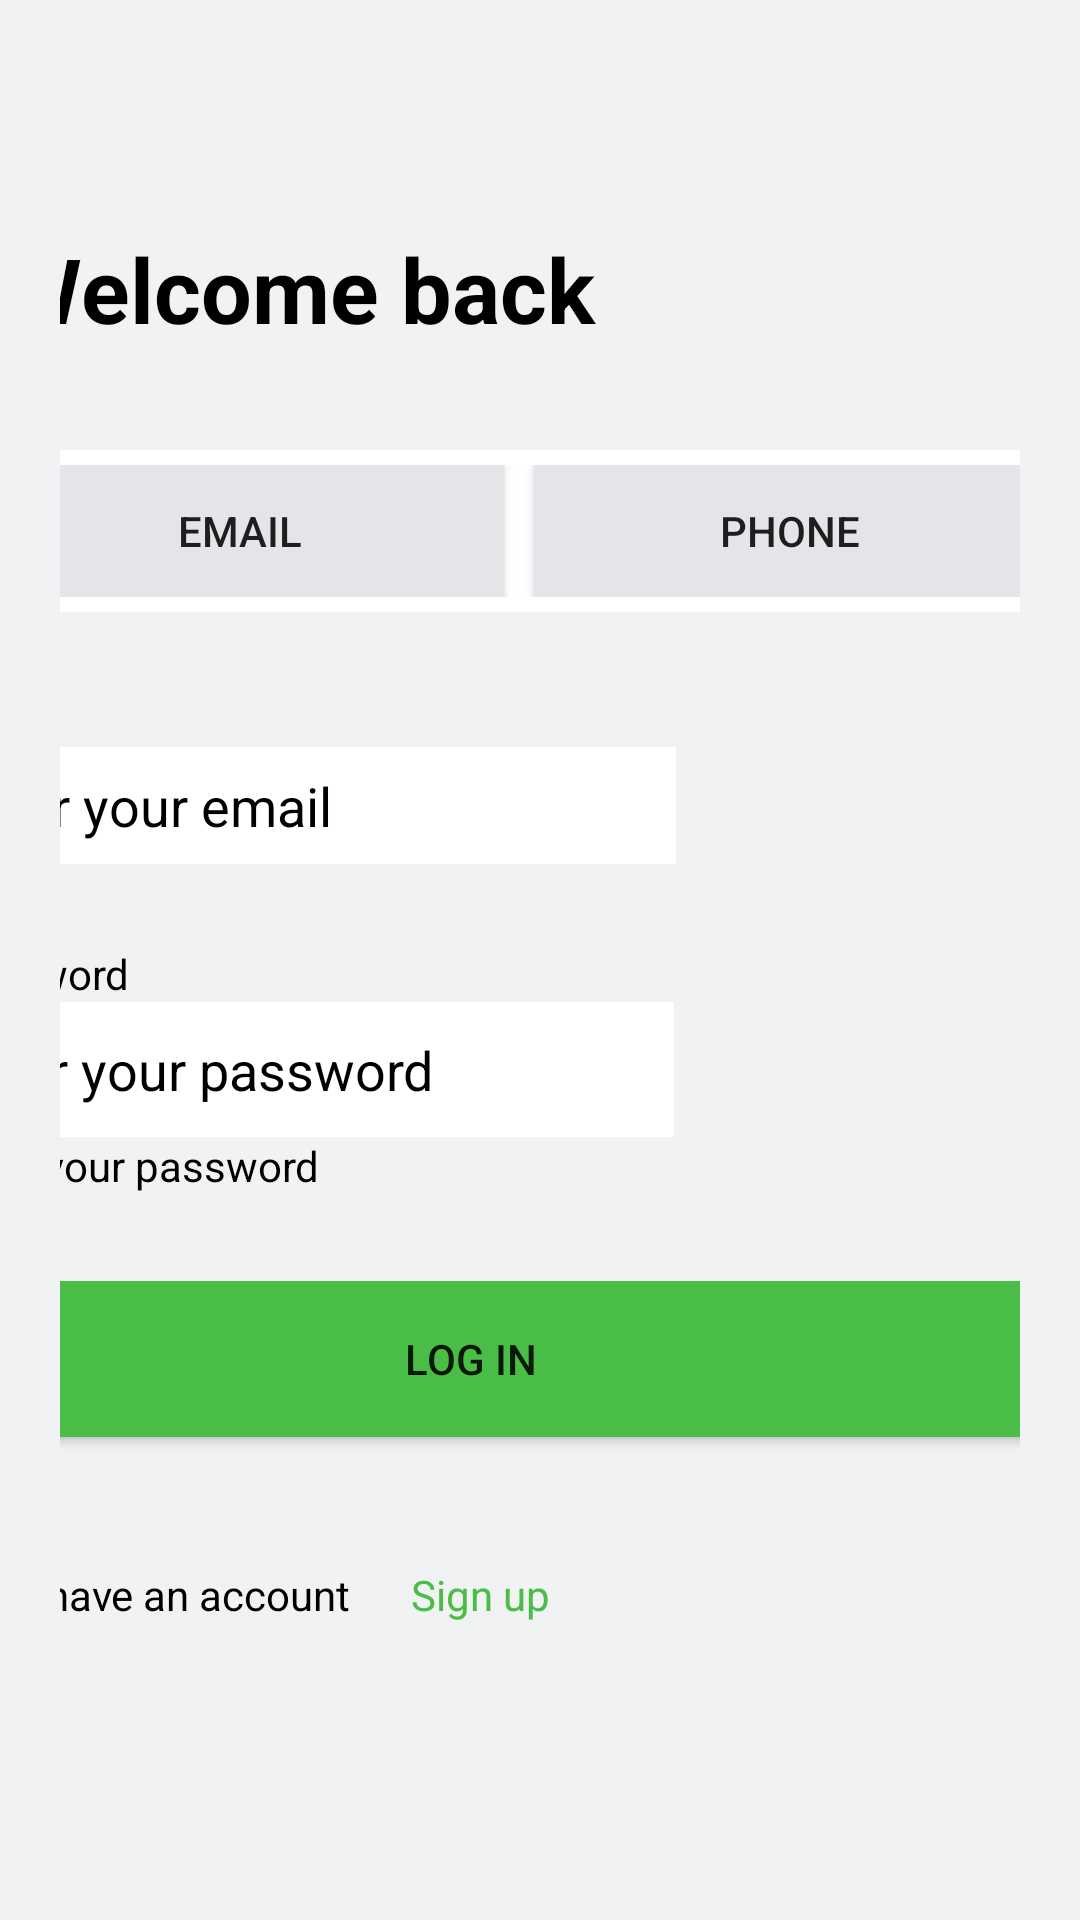

Reconstruct the res/layout file that produces this screen, plus the resources it refers to.
<!-- AndroidManifest.xml: application theme Theme.SaveEasy -->
<!-- res/layout/fragment_sing_in.xml -->
<?xml version="1.0" encoding="utf-8"?>
<FrameLayout xmlns:android="http://schemas.android.com/apk/res/android"
    xmlns:app="http://schemas.android.com/apk/res-auto"
    xmlns:tools="http://schemas.android.com/tools"
    android:layout_width="match_parent"
    android:layout_height="match_parent"
    android:background="?attr/fullscreenBackgroundColor"
    android:theme="@style/ThemeOverlay.SaveEasy.FullscreenContainer"
    tools:context=".ui.signin.SingInFragment">


    <FrameLayout
        android:layout_width="match_parent"
        android:layout_height="match_parent"
        android:fitsSystemWindows="true"
        android:background="@color/gray50"
        tools:ignore="UselessParent">

        <androidx.constraintlayout.widget.ConstraintLayout
            android:layout_width="match_parent"
            android:layout_height="679dp"
            android:id="@+id/signin_ConsLayControls"
            android:paddingHorizontal="20dp">


            <TextView
                android:id="@+id/signInHeader"
                android:layout_width="379dp"
                android:layout_height="42dp"
                android:layout_marginTop="76dp"
                android:paddingHorizontal="10dp"
                android:text="@string/welcome_back"
                android:textAlignment="textStart"
                android:textColor="@color/black"
                android:textSize="30sp"
                android:textStyle="bold"
                app:layout_constraintEnd_toEndOf="parent"
                app:layout_constraintStart_toStartOf="parent"
                app:layout_constraintTop_toTopOf="parent" />

            <LinearLayout
                android:id="@+id/primaryBtn"
                android:layout_width="385dp"
                android:layout_height="54dp"
                android:layout_marginTop="32dp"
                android:background="@color/white"
                android:orientation="horizontal"
                android:paddingHorizontal="10dp"
                android:paddingVertical="5dp"
                app:layout_constraintEnd_toEndOf="parent"
                app:layout_constraintHorizontal_bias="0.4"
                app:layout_constraintStart_toStartOf="@+id/signInHeader"
                app:layout_constraintTop_toBottomOf="@+id/signInHeader">

                <Button
                    android:id="@+id/btn_email"
                    android:layout_width="176dp"
                    android:layout_height="44dp"
                    android:layout_marginHorizontal="5dp"
                    android:background="@color/gray100"
                    android:text="@string/email"
                    tools:layout_editor_absoluteY="136dp" />

                <Button
                    android:id="@+id/btn_phone"
                    android:layout_width="171dp"
                    android:layout_height="44dp"
                    android:layout_marginHorizontal="5dp"
                    android:background="@color/gray100"
                    android:text="@string/phone" />

            </LinearLayout>

            <LinearLayout
                android:id="@+id/emailLayout"
                android:layout_width="375dp"
                android:layout_height="71dp"
                android:layout_marginTop="20dp"
                android:orientation="vertical"
                app:layout_constraintEnd_toEndOf="parent"
                app:layout_constraintStart_toStartOf="@+id/primaryBtn"
                app:layout_constraintTop_toBottomOf="@+id/primaryBtn">

                <TextView
                    android:id="@+id/label_email"
                    android:layout_width="84dp"
                    android:layout_height="25dp"
                    android:paddingHorizontal="10dp"
                    android:text="@string/email"
                    android:textColor="@color/black"
                    tools:layout_editor_absoluteY="192dp" />

                <EditText
                    android:id="@+id/input_email"
                    android:layout_width="254dp"
                    android:layout_height="39dp"
                    android:autofillHints=""
                    android:background="@color/white"
                    android:ems="10"
                    android:hint="@string/enter_your_email"
                    android:inputType="textEmailAddress"
                    android:paddingHorizontal="10dp"
                    android:textColorHint="@color/black"
                    tools:layout_editor_absoluteY="217dp" />

            </LinearLayout>

            <LinearLayout
                android:id="@+id/passwordLayout"
                android:layout_width="371dp"
                android:layout_height="92dp"
                android:layout_marginTop="20dp"
                android:orientation="vertical"
                app:layout_constraintBaseline_toBottomOf="parent"
                app:layout_constraintEnd_toEndOf="parent"
                app:layout_constraintHorizontal_bias="0.416"

                app:layout_constraintStart_toStartOf="@+id/emailLayout"
                app:layout_constraintTop_toBottomOf="@+id/emailLayout">

                <TextView
                    android:id="@+id/label_password"
                    android:layout_width="wrap_content"
                    android:layout_height="wrap_content"
                    android:paddingHorizontal="10dp"
                    android:text="@string/password"
                    android:textColor="@color/black"
                    tools:ignore="TextViewEdits"
                    tools:layout_editor_absoluteY="273dp" />

                <EditText
                    android:id="@+id/input_password"
                    android:layout_width="254dp"
                    android:layout_height="45dp"
                    android:background="@color/white"
                    android:ems="10"
                    android:hint="@string/enter_your_password"
                    android:importantForAutofill="no"
                    android:inputType="textPassword"
                    android:paddingHorizontal="10dp"
                    android:textColorHint="@color/black"
                    tools:layout_editor_absoluteY="292dp" />


                <TextView
                    android:id="@+id/label_forgot"
                    android:layout_width="wrap_content"
                    android:layout_height="wrap_content"
                    android:text="@string/forgot_your_password"
                    android:textColor="@color/black"
                    tools:layout_editor_absoluteY="337dp" />

            </LinearLayout>

            <LinearLayout
                android:layout_width="377dp"
                android:layout_height="141dp"
                android:layout_marginTop="20dp"
                android:orientation="vertical"
                app:layout_constraintStart_toStartOf="@+id/passwordLayout"
                app:layout_constraintTop_toBottomOf="@+id/passwordLayout">


                <Button
                    android:id="@+id/btn_login"
                    android:layout_width="372dp"
                    android:layout_height="52dp"
                    android:layout_marginBottom="15dp"
                    android:background="@color/green500"
                    android:text="@string/log_in" />

                <LinearLayout
                    android:layout_width="match_parent"
                    android:layout_height="wrap_content"
                    android:layout_marginTop="28dp"
                    android:orientation="horizontal"
                    android:paddingHorizontal="10dp"

                    app:layout_constraintEnd_toEndOf="parent"
                    app:layout_constraintStart_toStartOf="parent">

                    <TextView
                        android:id="@+id/txt_account"
                        android:layout_width="wrap_content"
                        android:layout_height="wrap_content"
                        android:text="@string/don_t_have_an_account"
                        android:textColor="@color/black"
                        tools:layout_editor_absoluteY="420dp" />

                    <TextView
                        android:id="@+id/txt_signup"
                        android:layout_width="wrap_content"
                        android:layout_height="wrap_content"
                        android:layout_marginHorizontal="20dp"
                        android:text="@string/sign_up"
                        android:textColor="@color/green500"
                        tools:layout_editor_absoluteX="196dp" />
                </LinearLayout>
            </LinearLayout>

        </androidx.constraintlayout.widget.ConstraintLayout>

    </FrameLayout>
</FrameLayout>
<!-- resources referenced by this layout -->
<resources>
  <color name="black">#FF000000</color>
  <color name="gray100">#E3E5E8</color>
  <color name="gray50">#F1F2F4</color>
  <color name="green500">#49BD45</color>
  <color name="white">#FFFFFFFF</color>
  <string name="don_t_have_an_account">Don\'t have an account</string>
  <string name="email">Email</string>
  <string name="enter_your_email">Enter your email</string>
  <string name="enter_your_password">Enter your password</string>
  <string name="forgot_your_password">Forgot your password</string>
  <string name="log_in">Log In</string>
  <string name="password">Password</string>
  <string name="phone">Phone</string>
  <string name="sign_up">Sign up</string>
  <string name="welcome_back">Welcome back</string>
  <style name="ThemeOverlay.SaveEasy.FullscreenContainer" parent="">
          <item name="fullscreenBackgroundColor">@color/light_blue_600</item>
          <item name="fullscreenTextColor">@color/light_blue_A200</item>
      </style>
  <style name="Theme.SaveEasy" parent="Theme.AppCompat.DayNight.DarkActionBar">
          
          <item name="colorPrimary">@color/gray50</item>
          <item name="colorPrimaryVariant">@color/gray100</item>
          <item name="colorOnPrimary">@color/white</item>
  
          <item name="colorTertiary">@color/green500</item>
          <item name="colorOnTertiary">@color/gray100</item>
  
          
          <item name="colorSecondary">@color/teal_200</item>
          <item name="colorSecondaryVariant">@color/teal_700</item>
          <item name="colorOnSecondary">@color/black</item>
          
          <item name="android:statusBarColor">?attr/colorPrimaryVariant</item>
          
      </style>
  <color name="light_blue_600">#FF039BE5</color>
  <color name="light_blue_A200">#FF40C4FF</color>
  <color name="teal_200">#FF03DAC5</color>
  <color name="teal_700">#FF018786</color>
</resources>
